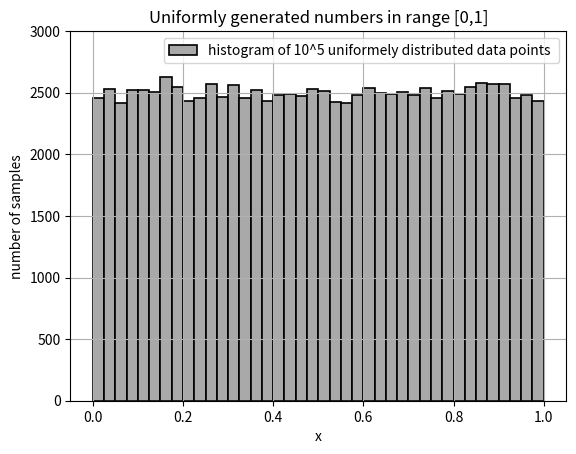

Write the Python code that produced this figure.
#!/usr/bin/env python3
# -*- coding: utf-8 -*-
"""
Created on Tue Nov  6 16:19:22 2018

@author: jacquetpierreedouard
"""

import numpy as np 
import matplotlib.pyplot as plt
import time 

n=10**6
Z0=1


#pseudo random number generator, here a linear congruential generator 
def LCG(n,ymax, Z0):
    a=78279178895
    b=54321
    c=2**30
    X=np.zeros(n)
    z=Z0
    for i in range(n):
        z=(z*a+b)%c
        X[i]=z
    return(X*ymax/c)
    
#def of the desired pdf(x) for question b) 
def pdf(x):
    valF=np.sin(x)/2
    return(valF)

#def of the cumulative distribution function (cdf) associated to pdf(x)         
def cdf(x):
    valC=(1-np.cos(x))/2
    return(valC)
    
#def of the inverse of the cdf 
def cdfin(x):
    valI=np.arccos(1-2*x)
    return(valI)
    
  
#def of the desired pdf(x) for question c)   
def pdf2(x):
    val2=2*(np.sin(x)**2)/np.pi
    return (val2)
#comparison function useful in question c), pdf2(x) is smaller than compF(x) for all x 
def compF(x):
    return(1.3*pdf(x))


#question a) uniformly distributed random numbers 
#set bol(n) to 1 to have it plot something 
bol1= 1
if bol1==True:
    X=LCG(10**5,1,1)
    plt.hist(X, bins=40,color='darkgray',edgecolor='black', linewidth=1.2,label='histogram of 10^5 uniformely distributed data points ')
    plt.grid()
    plt.ylim(0,3000)
    plt.xlabel('x')
    plt.ylabel('number of samples')
    plt.title('Uniformly generated numbers in range [0,1]')
    plt.legend()
    
    plt.show()



#I didn't cover the time task in my report but I did include it in my code, I just didn't have 
#much time
#to see the ratio of time taken both bol2 and bol3 need to be on, i.e. =1 otherwise dtTrans is not calculated 


    
#question b) random numbers following pdf1() // Transformation method 
bol2= 0
if bol2==True: 
    t_ini=time.time() 
    Y=cdfin(LCG(10**5,1,1))
    t_f=time.time()
    #time taken to compute all x values
    dtTrans=t_f-t_ini
    plt.hist(Y,normed=True, bins=40,color='darkgray',edgecolor='black', linewidth=1.2,label='histogram of randomly generated data ')
    plt.grid()
    plt.ylim(0, 0.6)
    plt.xlabel('x')
    plt.ylabel('y')
    plt.title('P(x) using transformation method ')
    plt.legend()
    plt.show()
    
#question b) random numbers following pdf2() // Accept-Reject Method
bol3=0
if bol3==True:  
    #generate random values following pdf1
    X=cdfin(LCG(10**5,1,1))
    x=np.array([])
    P=np.array([])
    t_ini=time.time() 
    
    for i in range(len(X)):
        #generate random number in range 0 to compF(x)
        p=np.random.uniform(0,compF(X[i]))
        if pdf2(X[i]) > p:
            #accept if an only if the X in question is situated between p and compF(x)
            x=np.append(x,X[i])
            P=np.append(P,p)
    t_f=time.time()
    #time taken to compute all x values
    dtAcc=t_f-t_ini
    print('time taken to compute y with transformation method',dtAcc)
    print('time taken to compute y with accept/reject method',dtTrans)
    print('ratio of time taken',dtAcc/dtTrans)
    plt.hist(x, normed=True, bins=40,color='darkgray', edgecolor='black', linewidth=1.2,label='histogram of randomly generated data')
    plt.plot(x,compF(x), 'r.',label='comparison function')
    plt.plot(x,pdf2(x), 'k.', label='predicted pdf')
    plt.legend()
    plt.title('P(x) using rejection method ')
    plt.grid()
    plt.xlabel('x')
    plt.ylabel('y')        
    plt.show()
    
    
